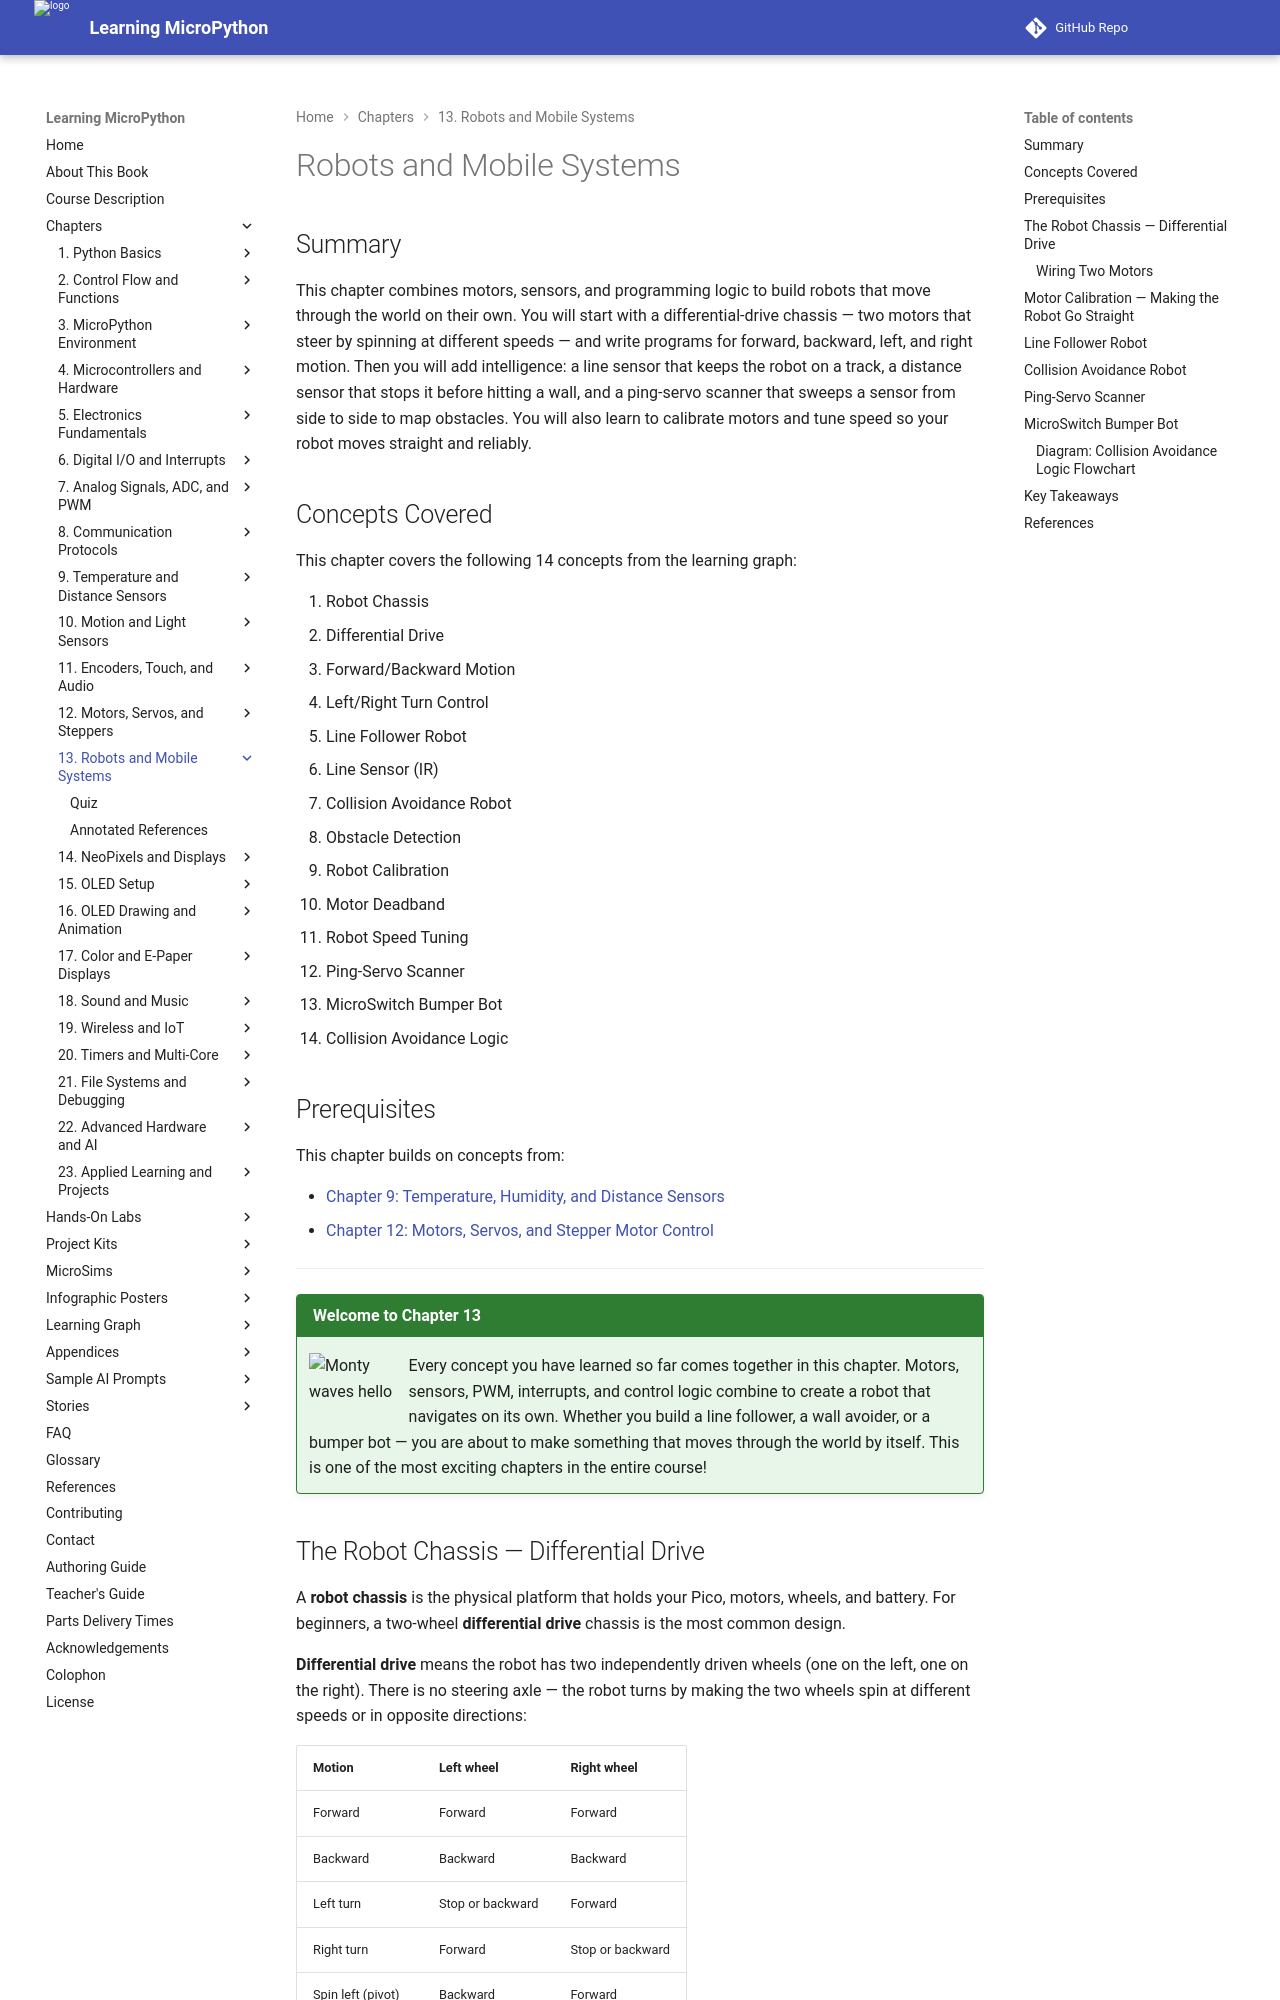

repository: dmccreary/learning-micropython · page: chapters/13-robots-mobile-systems/index.html · generator: mkdocs

---
title: Robots and Mobile Systems
description: Differential-drive chassis, forward/backward/turn motion, line following with IR sensors, collision avoidance, motor deadband calibration, and ping-servo obstacle scanning.
generated_by: claude skill chapter-content-generator
date: 2026-06-12 23:40:00
version: 0.09
---

# Robots and Mobile Systems

## Summary

This chapter combines motors, sensors, and programming logic to build robots that move through the world on their own. You will start with a differential-drive chassis — two motors that steer by spinning at different speeds — and write programs for forward, backward, left, and right motion. Then you will add intelligence: a line sensor that keeps the robot on a track, a distance sensor that stops it before hitting a wall, and a ping-servo scanner that sweeps a sensor from side to side to map obstacles. You will also learn to calibrate motors and tune speed so your robot moves straight and reliably.

## Concepts Covered

This chapter covers the following 14 concepts from the learning graph:

1. Robot Chassis
2. Differential Drive
3. Forward/Backward Motion
4. Left/Right Turn Control
5. Line Follower Robot
6. Line Sensor (IR)
7. Collision Avoidance Robot
8. Obstacle Detection
9. Robot Calibration
10. Motor Deadband
11. Robot Speed Tuning
12. Ping-Servo Scanner
13. MicroSwitch Bumper Bot
14. Collision Avoidance Logic

## Prerequisites

This chapter builds on concepts from:

- [Chapter 9: Temperature, Humidity, and Distance Sensors](../09-temp-distance-sensors/index.md)
- [Chapter 12: Motors, Servos, and Stepper Motor Control](../12-motors-servos-steppers/index.md)

---

!!! mascot-welcome "Welcome to Chapter 13"
    ![Monty waves hello](../../img/mascot/welcome.png){ class="mascot-admonition-img" }
    Every concept you have learned so far comes together in this chapter. Motors, sensors, PWM, interrupts, and control logic combine to create a robot that navigates on its own. Whether you build a line follower, a wall avoider, or a bumper bot — you are about to make something that moves through the world by itself. This is one of the most exciting chapters in the entire course!

## The Robot Chassis — Differential Drive

A **robot chassis** is the physical platform that holds your Pico, motors, wheels, and battery. For beginners, a two-wheel **differential drive** chassis is the most common design.

**Differential drive** means the robot has two independently driven wheels (one on the left, one on the right). There is no steering axle — the robot turns by making the two wheels spin at different speeds or in opposite directions:

| Motion | Left wheel | Right wheel |
|--------|-----------|------------|
| Forward | Forward | Forward |
| Backward | Backward | Backward |
| Left turn | Stop or backward | Forward |
| Right turn | Forward | Stop or backward |
| Spin left (pivot) | Backward | Forward |
| Spin right (pivot) | Forward | Backward |

A small castor wheel or ball bearing at the front (or back) provides stability without adding a third driven wheel.
